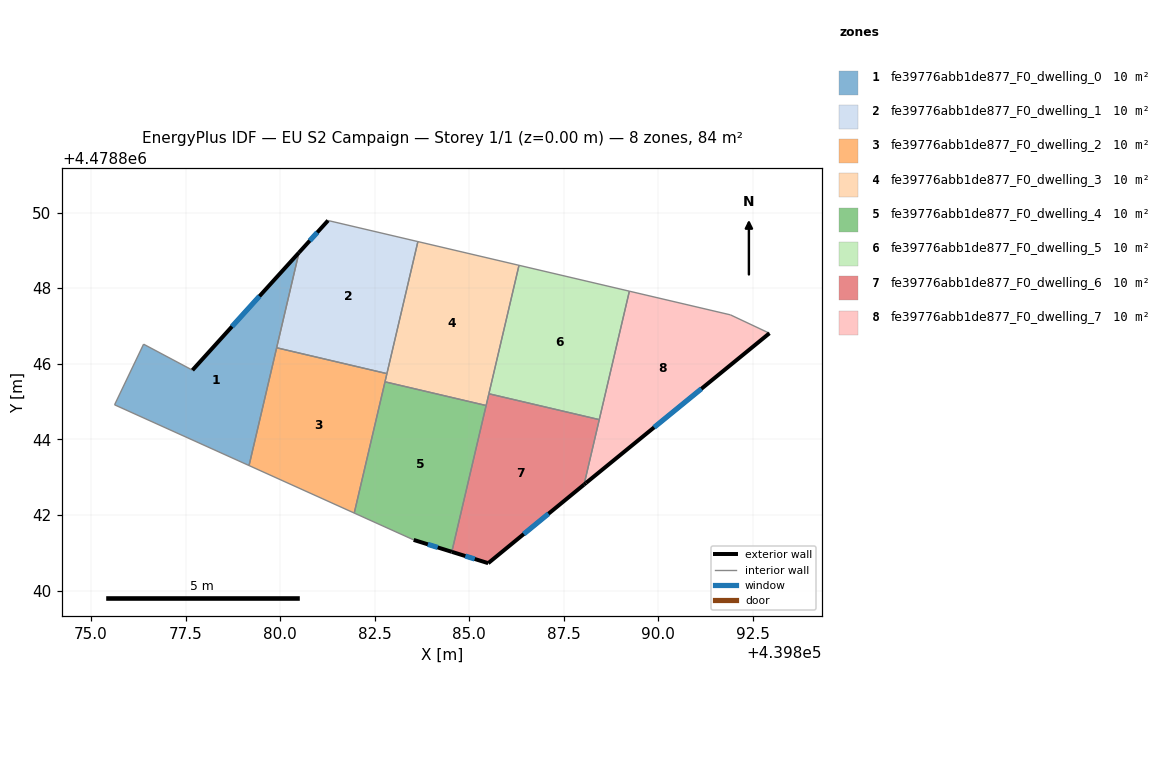
=== STOREY PLAN SPEC (per zone: floor XY polygon, exterior-wall plan segments, windows/doors) ===
zone 1: fe39776abb1de877_F0_dwelling_0  (10.5 m²)
  floor: (439880.50, 4478848.94) (439879.18, 4478843.31) (439875.62, 4478844.92) (439876.39, 4478846.52) (439877.68, 4478845.83)
  exterior wall: (439880.50, 4478848.94) – (439877.68, 4478845.83)  [4.2 m]
    window: (439879.45, 4478847.79) – (439878.73, 4478846.98)  [0.8 m²]
  interior walls: 5
zone 2: fe39776abb1de877_F0_dwelling_1  (10.5 m²)
  floor: (439883.64, 4478849.23) (439882.82, 4478845.74) (439879.91, 4478846.42) (439880.50, 4478848.94) (439881.27, 4478849.79)
  exterior wall: (439881.27, 4478849.79) – (439880.50, 4478848.94)  [1.1 m]
    window: (439880.98, 4478849.47) – (439880.78, 4478849.25)  [0.2 m²]
  interior walls: 4
zone 3: fe39776abb1de877_F0_dwelling_2  (10.5 m²)
  floor: (439882.82, 4478845.74) (439881.96, 4478842.05) (439879.18, 4478843.31) (439879.91, 4478846.42)
  interior walls: 5
zone 4: fe39776abb1de877_F0_dwelling_3  (10.5 m²)
  floor: (439886.32, 4478848.60) (439885.45, 4478844.90) (439882.77, 4478845.52) (439883.64, 4478849.23)
  interior walls: 6
zone 5: fe39776abb1de877_F0_dwelling_4  (10.5 m²)
  floor: (439885.45, 4478844.90) (439884.54, 4478841.03) (439883.53, 4478841.34) (439881.96, 4478842.05) (439882.77, 4478845.52)
  exterior wall: (439883.53, 4478841.34) – (439884.54, 4478841.03)  [1.1 m]
    window: (439883.91, 4478841.23) – (439884.17, 4478841.15)  [0.2 m²]
  interior walls: 4
zone 6: fe39776abb1de877_F0_dwelling_5  (10.5 m²)
  floor: (439889.23, 4478847.92) (439888.44, 4478844.52) (439885.52, 4478845.21) (439886.32, 4478848.60)
  interior walls: 4
zone 7: fe39776abb1de877_F0_dwelling_6  (10.5 m²)
  floor: (439888.44, 4478844.52) (439888.04, 4478842.81) (439885.50, 4478840.73) (439884.54, 4478841.03) (439885.52, 4478845.21)
  exterior wall: (439885.50, 4478840.73) – (439888.04, 4478842.81)  [3.3 m]
    window: (439886.44, 4478841.50) – (439887.10, 4478842.04)  [0.7 m²]
  exterior wall: (439884.54, 4478841.03) – (439885.50, 4478840.73)  [1.0 m]
    window: (439884.90, 4478840.92) – (439885.15, 4478840.84)  [0.2 m²]
  interior walls: 4
zone 8: fe39776abb1de877_F0_dwelling_7  (10.5 m²)
  floor: (439892.94, 4478846.81) (439888.09, 4478842.85) (439888.04, 4478842.81) (439889.23, 4478847.92) (439891.91, 4478847.29)
  exterior wall: (439888.04, 4478842.81) – (439888.09, 4478842.85)  [0.1 m]
  exterior wall: (439888.09, 4478842.85) – (439892.94, 4478846.81)  [6.3 m]
    window: (439889.89, 4478844.32) – (439891.14, 4478845.34)  [1.3 m²]
  interior walls: 4

=== DERIVED (storey summary) ===
Building: EU S2 Campaign
Storey: 1 of 1  (floor level z = 0.00 m)
Storey gross floor area: 83.7 m²
Zones on this storey: 8
  - fe39776abb1de877_F0_dwelling_0: floor 10.5 m²; exterior wall 4.2 m (12.6 m²); 1 window(s) 0.8 m²; WWR 6.7%
  - fe39776abb1de877_F0_dwelling_1: floor 10.5 m²; exterior wall 1.1 m (3.4 m²); 1 window(s) 0.2 m²; WWR 6.7%
  - fe39776abb1de877_F0_dwelling_2: floor 10.5 m²
  - fe39776abb1de877_F0_dwelling_3: floor 10.5 m²
  - fe39776abb1de877_F0_dwelling_4: floor 10.5 m²; exterior wall 1.1 m (3.2 m²); 1 window(s) 0.2 m²; WWR 6.7%
  - fe39776abb1de877_F0_dwelling_5: floor 10.5 m²
  - fe39776abb1de877_F0_dwelling_6: floor 10.5 m²; exterior wall 4.3 m (12.9 m²); 2 window(s) 0.9 m²; WWR 6.7%
  - fe39776abb1de877_F0_dwelling_7: floor 10.5 m²; exterior wall 6.3 m (19.0 m²); 1 window(s) 1.3 m²; WWR 6.6%
Zone adjacency (shared interzone walls):
  - fe39776abb1de877_F0_dwelling_0 ↔ fe39776abb1de877_F0_dwelling_1
  - fe39776abb1de877_F0_dwelling_0 ↔ fe39776abb1de877_F0_dwelling_2
  - fe39776abb1de877_F0_dwelling_1 ↔ fe39776abb1de877_F0_dwelling_2
  - fe39776abb1de877_F0_dwelling_1 ↔ fe39776abb1de877_F0_dwelling_3
  - fe39776abb1de877_F0_dwelling_2 ↔ fe39776abb1de877_F0_dwelling_3
  - fe39776abb1de877_F0_dwelling_2 ↔ fe39776abb1de877_F0_dwelling_4
  - fe39776abb1de877_F0_dwelling_3 ↔ fe39776abb1de877_F0_dwelling_4
  - fe39776abb1de877_F0_dwelling_3 ↔ fe39776abb1de877_F0_dwelling_5
  - fe39776abb1de877_F0_dwelling_3 ↔ fe39776abb1de877_F0_dwelling_6
  - fe39776abb1de877_F0_dwelling_4 ↔ fe39776abb1de877_F0_dwelling_6
  - fe39776abb1de877_F0_dwelling_5 ↔ fe39776abb1de877_F0_dwelling_6
  - fe39776abb1de877_F0_dwelling_5 ↔ fe39776abb1de877_F0_dwelling_7
  - fe39776abb1de877_F0_dwelling_6 ↔ fe39776abb1de877_F0_dwelling_7